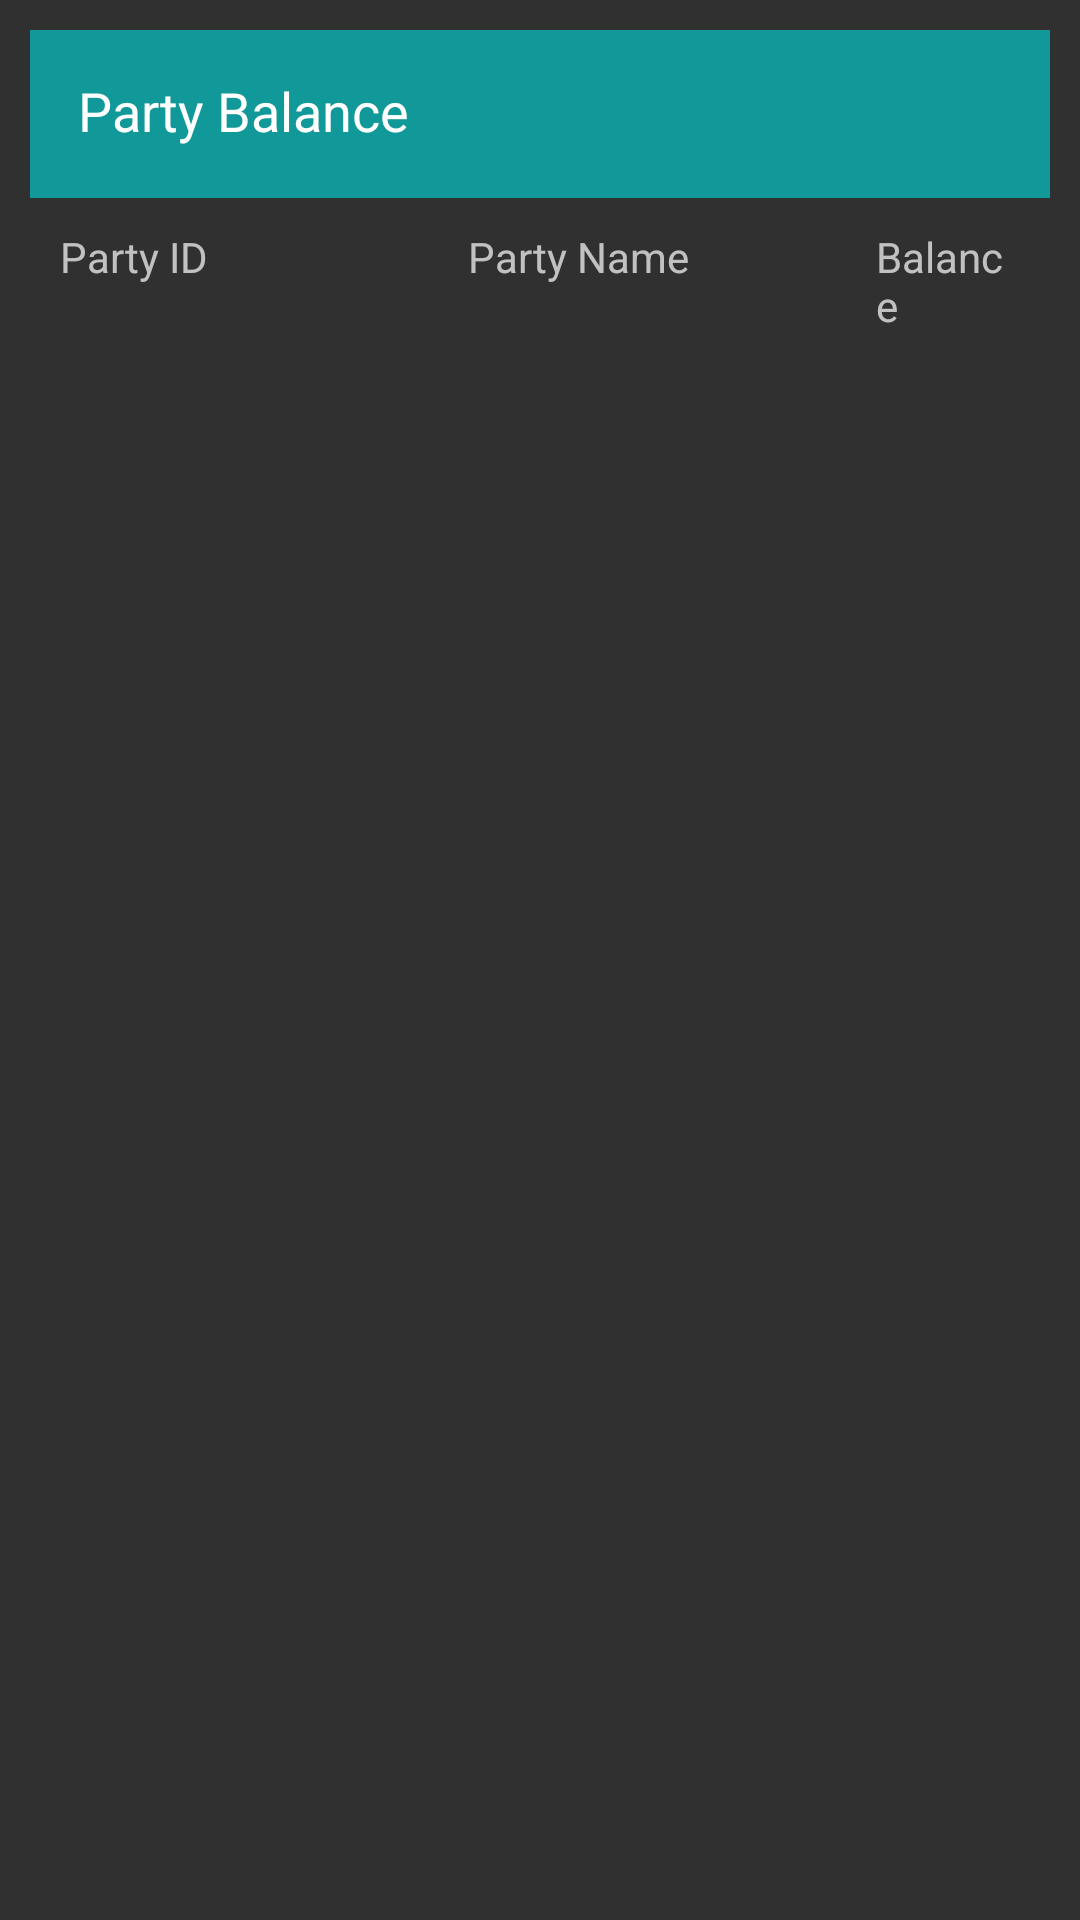

Write the Android layout XML for this screen, with the resource values it uses.
<!-- AndroidManifest.xml: application theme AppTheme.NoActionBar -->
<!-- res/layout/activity_party_balance.xml -->
<?xml version="1.0" encoding="utf-8"?>
<LinearLayout xmlns:android="http://schemas.android.com/apk/res/android"
    xmlns:app="http://schemas.android.com/apk/res-auto"
    xmlns:tools="http://schemas.android.com/tools"
    android:layout_width="match_parent"
    android:layout_height="match_parent"
    android:orientation="vertical"
    android:gravity="top"
    android:padding="10dp"
    tools:context="com.example.root.rashidgroupapp.Activity.PartyBalanceActivity">

    <androidx.appcompat.widget.Toolbar
        android:id="@+id/toolbar"
        android:layout_width="match_parent"
        android:background="#119898"
        android:layout_height="?attr/actionBarSize">

        <LinearLayout
            android:layout_width="match_parent"
            android:layout_height="wrap_content"
            android:weightSum="1">

            <TextView
                android:id="@+id/title"
                android:layout_width="0dp"
                android:layout_height="match_parent"
                android:layout_weight=".7"
                android:layout_gravity="clip_horizontal"
                android:layout_marginTop="2dp"
                android:text="Party Balance"
                android:textColor="@android:color/white"
                android:textSize="18sp"/>


        </LinearLayout>


    </androidx.appcompat.widget.Toolbar>
    <LinearLayout
        android:layout_width="match_parent"
        android:layout_height="wrap_content"
        android:orientation="horizontal"
        >
        <TableLayout
            android:layout_width="match_parent"
            android:layout_height="match_parent"
            android:stretchColumns="*"
            >

            <TableRow
                android:layout_width="match_parent"
                android:layout_height="wrap_content"

                >

                <TextView
                    android:text="Party ID"
                    android:id="@+id/party_id"
                    android:layout_column="0"
                    android:padding="10sp"
                    android:gravity="left"
                    android:layout_span="4"
                    >
                </TextView>

                <TextView
                    android:text="Party Name"
                    android:id="@+id/party_name"
                    android:layout_column="1"
                    android:padding="10sp"
                    android:gravity="left"
                    android:layout_span="4"
                    >
                </TextView>


                <TextView
                    android:text="Balance"
                    android:id="@+id/party_balance"
                    android:layout_column="2"
                    android:padding="10sp"
                    android:gravity="left"
                    android:layout_span="2"
                    >
                </TextView>
            </TableRow>

        </TableLayout>
    </LinearLayout>
    <LinearLayout
        android:layout_width="match_parent"
        android:layout_height="match_parent"
        android:orientation="vertical">

        <androidx.recyclerview.widget.RecyclerView
            android:id="@+id/party_balance_recyclerview"
            android:layout_width="match_parent"
            android:layout_height="match_parent">

        </androidx.recyclerview.widget.RecyclerView>

    </LinearLayout>
</LinearLayout>
<!-- resources referenced by this layout -->
<resources>
  <style name="AppTheme.NoActionBar">
          <item name="windowActionBar">false</item>
          <item name="windowNoTitle">true</item>
      </style>
</resources>
